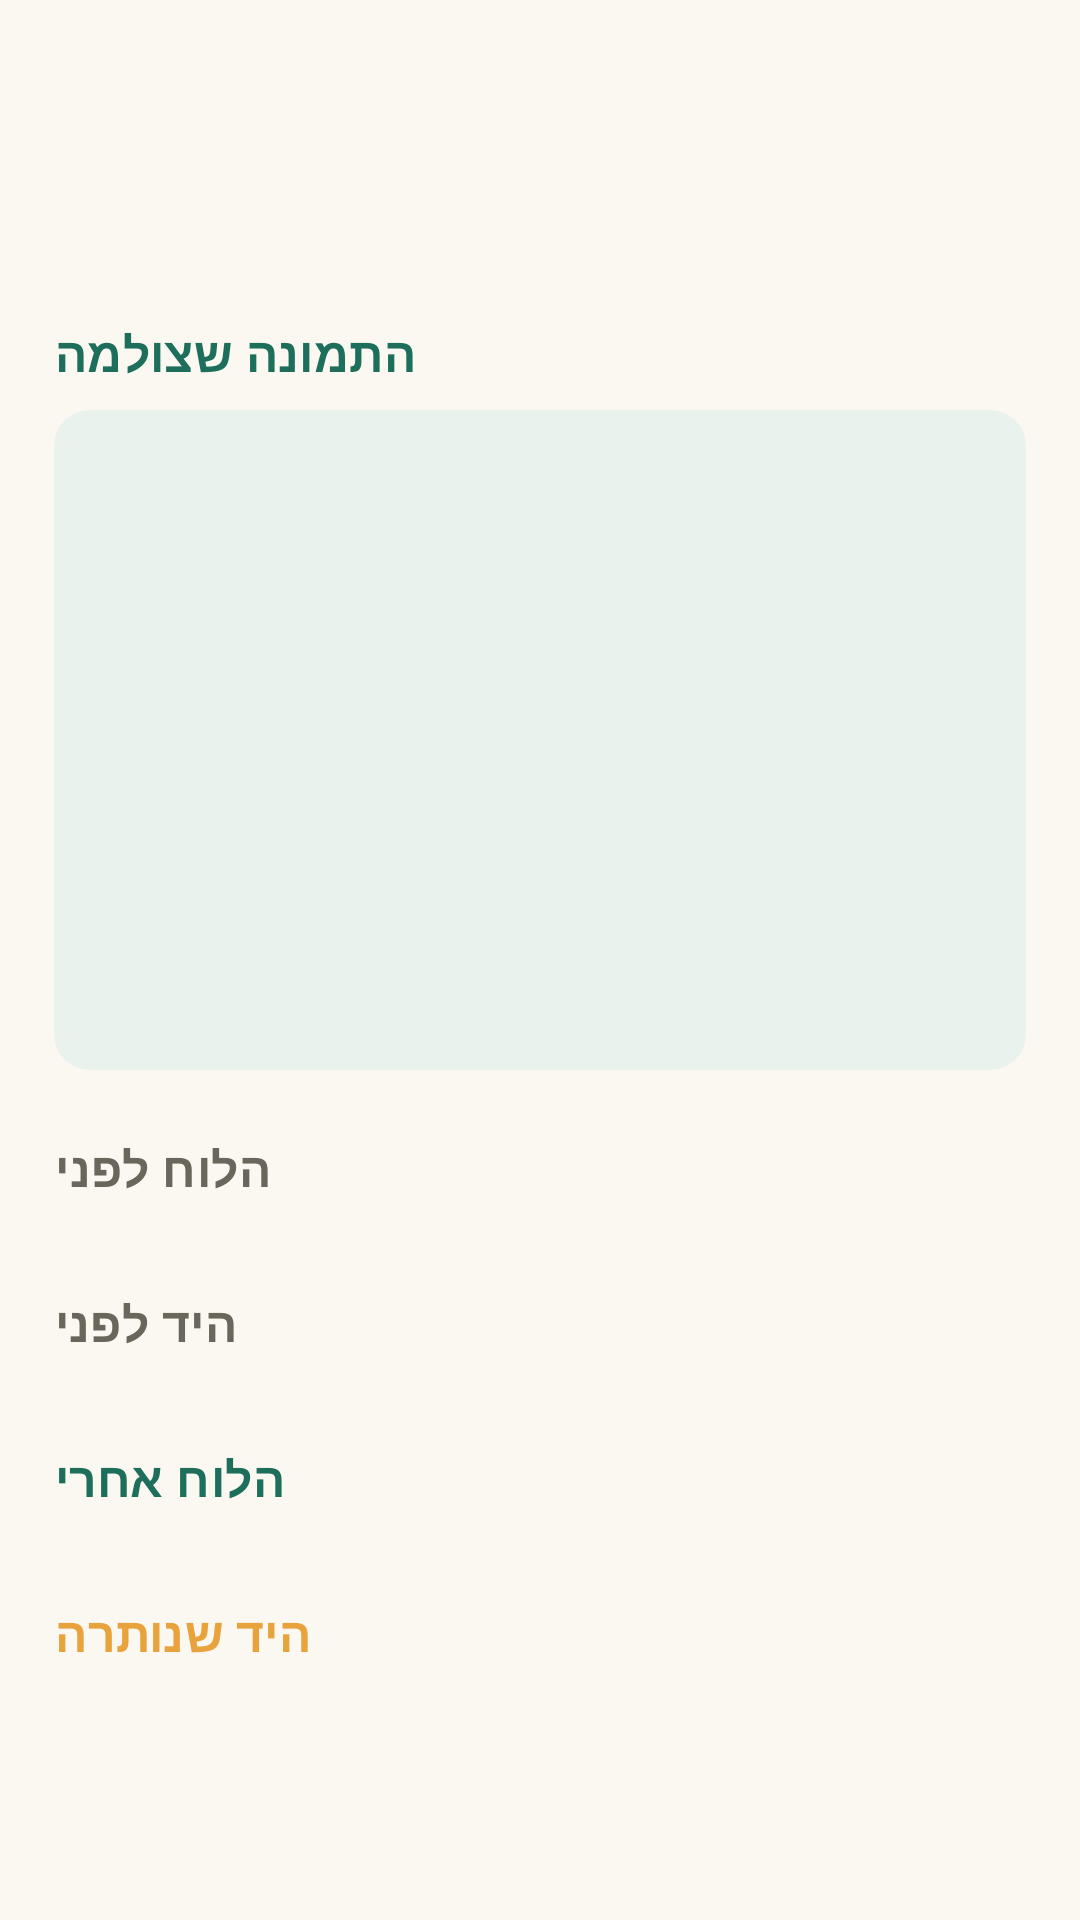

Write the Android layout XML for this screen, with the resource values it uses.
<!-- AndroidManifest.xml: application theme Theme.RummikubSolver -->
<!-- res/layout/activity_history_detail.xml -->
<?xml version="1.0" encoding="utf-8"?>
<ScrollView xmlns:android="http://schemas.android.com/apk/res/android"
    android:id="@+id/historyDetailRoot"
    android:layout_width="match_parent"
    android:layout_height="match_parent"
    android:background="@color/bg_screen"
    android:fillViewport="true">

    <LinearLayout
        android:layout_width="match_parent"
        android:layout_height="wrap_content"
        android:orientation="vertical"
        android:padding="18dp">

        <TextView
            android:id="@+id/textGameTitle"
            android:layout_width="wrap_content"
            android:layout_height="wrap_content"
            android:layout_marginTop="12dp"
            android:textAppearance="@style/TextAppearance.Rummi.Title" />

        <TextView
            android:id="@+id/textGameDate"
            android:layout_width="wrap_content"
            android:layout_height="wrap_content"
            android:layout_marginTop="4dp"
            android:textAppearance="@style/TextAppearance.Rummi.Body" />

        
        <TextView
            android:id="@+id/labelPhoto"
            android:layout_width="wrap_content"
            android:layout_height="wrap_content"
            android:layout_marginTop="22dp"
            android:text="@string/history_detail_photo_title"
            android:textAppearance="@style/TextAppearance.Material3.TitleMedium"
            android:textColor="@color/brand_primary"
            android:textStyle="bold" />

        <ImageView
            android:id="@+id/imageBoardPhoto"
            android:layout_width="match_parent"
            android:layout_height="220dp"
            android:layout_marginTop="8dp"
            android:background="@drawable/bg_set_container"
            android:scaleType="centerCrop"
            android:contentDescription="@string/history_detail_photo_title" />

        

        <TextView
            android:layout_width="wrap_content"
            android:layout_height="wrap_content"
            android:layout_marginTop="22dp"
            android:text="@string/solution_board_before"
            android:textAppearance="@style/TextAppearance.Material3.TitleMedium"
            android:textColor="@color/text_secondary"
            android:textStyle="bold" />

        <LinearLayout
            android:id="@+id/boardBeforeContainer"
            android:layout_width="match_parent"
            android:layout_height="wrap_content"
            android:layout_marginTop="8dp"
            android:orientation="vertical" />

        <TextView
            android:layout_width="wrap_content"
            android:layout_height="wrap_content"
            android:layout_marginTop="22dp"
            android:text="@string/solution_hand_before"
            android:textAppearance="@style/TextAppearance.Material3.TitleMedium"
            android:textColor="@color/text_secondary"
            android:textStyle="bold" />

        <LinearLayout
            android:id="@+id/handBeforeContainer"
            android:layout_width="match_parent"
            android:layout_height="wrap_content"
            android:layout_marginTop="8dp"
            android:orientation="vertical" />

        <TextView
            android:layout_width="wrap_content"
            android:layout_height="wrap_content"
            android:layout_marginTop="22dp"
            android:text="@string/solution_board_after"
            android:textAppearance="@style/TextAppearance.Material3.TitleMedium"
            android:textColor="@color/brand_primary"
            android:textStyle="bold" />

        <LinearLayout
            android:id="@+id/boardAfterContainer"
            android:layout_width="match_parent"
            android:layout_height="wrap_content"
            android:layout_marginTop="8dp"
            android:orientation="vertical" />

        <TextView
            android:layout_width="wrap_content"
            android:layout_height="wrap_content"
            android:layout_marginTop="22dp"
            android:text="@string/solution_hand_remaining"
            android:textAppearance="@style/TextAppearance.Material3.TitleMedium"
            android:textColor="@color/brand_accent"
            android:textStyle="bold" />

        <LinearLayout
            android:id="@+id/handRemainingContainer"
            android:layout_width="match_parent"
            android:layout_height="wrap_content"
            android:layout_marginTop="8dp"
            android:orientation="vertical" />

        <Space
            android:layout_width="match_parent"
            android:layout_height="24dp" />
    </LinearLayout>
</ScrollView>
<!-- resources referenced by this layout -->
<resources>
  <color name="bg_screen">#FBF8F2</color>
  <color name="brand_accent">#E8A33D</color>
  <color name="brand_primary">#1D6F5C</color>
  <color name="text_secondary">#6B665C</color>
  <!-- drawable bg_set_container (drawable) -->
  <?xml version="1.0" encoding="utf-8"?>
  <shape xmlns:android="http://schemas.android.com/apk/res/android"
      android:shape="rectangle">
      <solid android:color="#EAF2EE" />
      <corners android:radius="12dp" />
  </shape>
  <string name="history_detail_photo_title">התמונה שצולמה</string>
  <string name="solution_board_after">הלוח אחרי</string>
  <string name="solution_board_before">הלוח לפני</string>
  <string name="solution_hand_before">היד לפני</string>
  <string name="solution_hand_remaining">היד שנותרה</string>
  <style name="TextAppearance.Rummi.Body" parent="TextAppearance.Material3.BodyLarge">
          <item name="android:textColor">@color/text_secondary</item>
      </style>
  <style name="TextAppearance.Rummi.Title" parent="TextAppearance.Material3.TitleLarge">
          <item name="android:textColor">@color/text_primary</item>
          <item name="android:textStyle">bold</item>
      </style>
  <style name="Theme.RummikubSolver" parent="Base.Theme.RummikubSolver" />
  <color name="text_primary">#1C1B1A</color>
  <style name="Base.Theme.RummikubSolver" parent="Theme.Material3.DayNight.NoActionBar">
          <item name="colorPrimary">@color/brand_primary</item>
          <item name="colorOnPrimary">@color/white</item>
          <item name="colorSecondary">@color/brand_accent</item>
          <item name="colorOnSecondary">@color/text_primary</item>
          <item name="android:windowBackground">@color/bg_screen</item>
      </style>
  <color name="white">#FFFFFFFF</color>
</resources>
